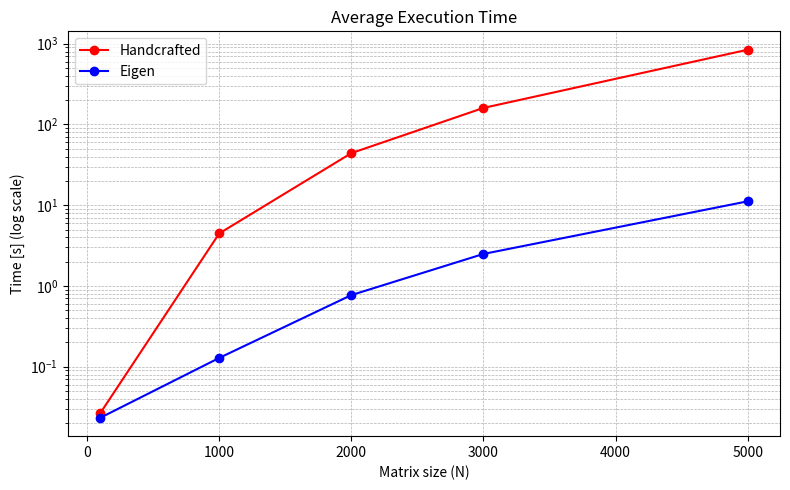
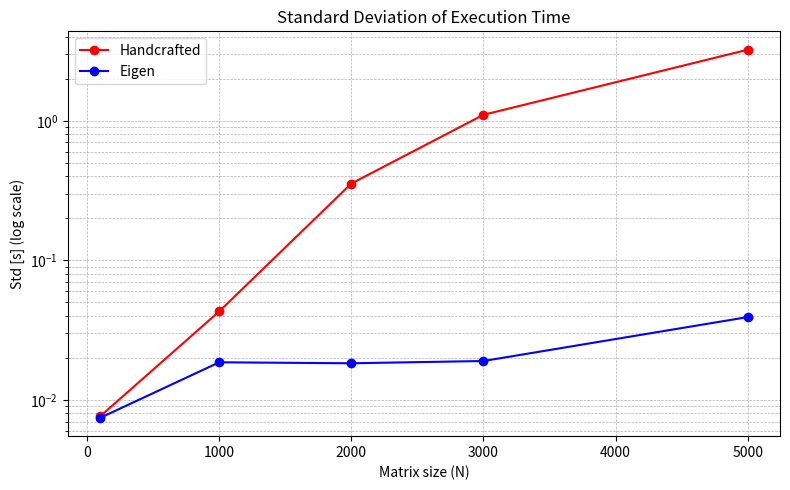

The matplotlib source for these figures, in order:
import matplotlib.pyplot as plt
import numpy as np

# Data
N = np.array([100, 1000, 2000, 3000, 5000])

handcrafted_avg = np.array([0.0266, 4.468, 44.134, 160.224, 842.56])
handcrafted_std = np.array([0.00765, 0.0431, 0.3550, 1.103, 3.227])

eigen_avg = np.array([0.0233, 0.1283, 0.77, 2.49, 11.168])
eigen_std = np.array([0.00745, 0.0186, 0.0183, 0.0190, 0.0392])

# ===============================
# 1️⃣ Plot of average execution time
# ===============================
plt.figure(figsize=(8,5))
plt.plot(N, handcrafted_avg, '-o', color='red', label='Handcrafted')
plt.plot(N, eigen_avg, '-o', color='blue', label='Eigen')

plt.yscale('log')
plt.title('Average Execution Time')
plt.xlabel('Matrix size (N)')
plt.ylabel('Time [s] (log scale)')
plt.grid(True, which="both", ls="--", lw=0.5)
plt.legend()
plt.tight_layout()
plt.show()

# ===============================
# 2️⃣ Plot of standard deviations
# ===============================
plt.figure(figsize=(8,5))
plt.plot(N, handcrafted_std, '-o', color='red', label='Handcrafted')
plt.plot(N, eigen_std, '-o', color='blue', label='Eigen')

plt.yscale('log')
plt.title('Standard Deviation of Execution Time')
plt.xlabel('Matrix size (N)')
plt.ylabel('Std [s] (log scale)')
plt.grid(True, which="both", ls="--", lw=0.5)
plt.legend()
plt.tight_layout()
plt.show()
